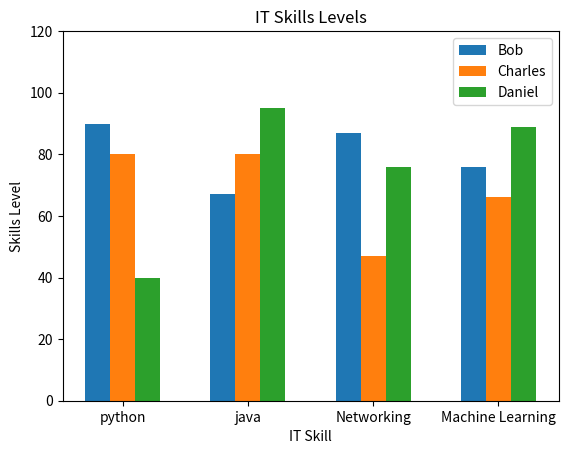

The matplotlib source for this figure:
#!/usr/bin/env python
import numpy as np
import matplotlib.pyplot as plt
bob = (90,67,87,76)
charles = (80,80,47,66)
daniel = (40,95,76,89)
skills = ("python","java","Networking","Machine Learning")

width = 0.2
index = np.arange(4)
plt.bar(index,bob,width = width,label = "Bob")
plt.bar(index + width,charles,width = width,label="Charles")
plt.bar(index + width * 2,daniel,width=width,label="Daniel")
plt.xticks(index + width,skills)
plt.ylim(0,120)
plt.title("IT Skills Levels")
plt.ylabel("Skills Level")
plt.xlabel("IT Skill")
plt.legend()
plt.show()
